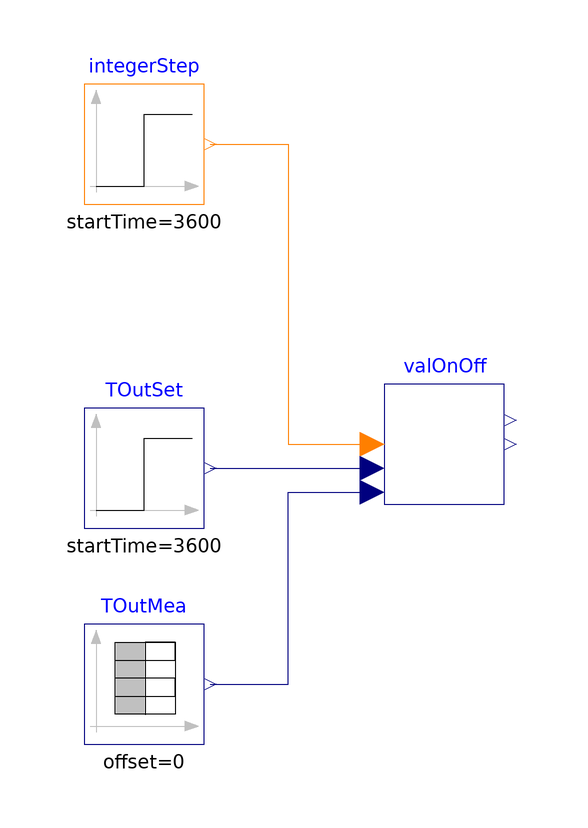

The component connection diagram of the Modelica model below, drawn from its own Placement and Line annotations.

model TankTOutControl
  import VirtualTestbed;
  extends Modelica.Icons.Example;

  VirtualTestbed.NISTChillerTestbed.Component.BaseClasses.TankTOutControl
    valOnOff annotation (Placement(transformation(extent={{-10,-10},{10,10}})));
  Modelica.Blocks.Sources.IntegerStep integerStep(offset=2, startTime=3600)
    annotation (Placement(transformation(extent={{-60,40},{-40,60}})));
  Modelica.Blocks.Sources.Step TOutSet(
    height=8,
    startTime=3600,
    offset=273.15 - 3)
    annotation (Placement(transformation(extent={{-60,-14},{-40,6}})));
  Modelica.Blocks.Sources.TimeTable TOutMea(table=[0,271.15; 3600,273.15; 3600,
        273.15; 7200,278.15])
    annotation (Placement(transformation(extent={{-60,-50},{-40,-30}})));
equation
  connect(integerStep.y, valOnOff.u) annotation (Line(points={{-39,50},{-26,50},
          {-26,0},{-12,0}}, color={255,127,0}));
  connect(TOutSet.y, valOnOff.TOutSet)
    annotation (Line(points={{-39,-4},{-12,-4}}, color={0,0,127}));
  connect(TOutMea.y, valOnOff.TOutMea) annotation (Line(points={{-39,-40},{-26,
          -40},{-26,-8},{-12,-8}}, color={0,0,127}));
  annotation (
    Icon(coordinateSystem(preserveAspectRatio=false)),
    Diagram(coordinateSystem(preserveAspectRatio=false)),
    Documentation(revisions="<html>
<p>April 2021, Guowen Li First implementation.</p>
</html>", info="<html>
<p>This example is to validate the model that can control the outlet temperature of the ice tank.</p>
</html>"),
    __Dymola_Commands(file=
          "modelica://VirtualTestbed/Resources/scripts/dymola/NISTChillerTestbed/Component/BaseClasses/Examples/TankTOutControl.mos"
        "Simulate and Plot"));
end TankTOutControl;